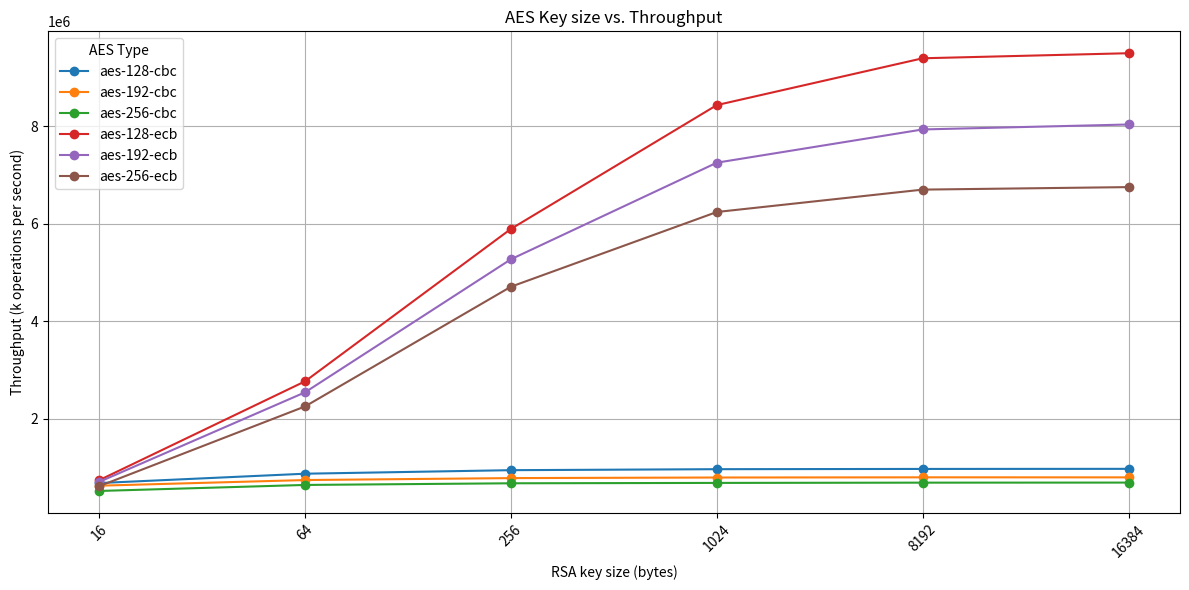

The script that saved this image:
import pandas as pd
import matplotlib.pyplot as plt

data = {
    'type': ['16', '64', '256', '1024', '8192', '16384'],
    'aes-128-cbc': [683631.13, 875013.60,  947499.54, 967702.26, 972842.47, 974727.45],
    'aes-192-cbc': [629472.17, 745077.26, 785131.12, 797110.37, 800854.30, 800273.47],
    'aes-256-cbc': [521489.60, 644780.46, 678785.20, 686413.91, 691728.10, 693103.48],
    'aes-128-ecb': [742447.17, 2768546.47, 5891711.32, 8428683.26, 9387911.45, 9491623.81],
    'aes-192-ecb': [708206.36, 2543329.52, 5269600.32, 7248576.81, 7929492.82, 8031113.50],
    'aes-256-ecb': [619678.97, 2254062.48, 4707154.49, 6237943.82, 6696706.84, 6748062.88]
}

df = pd.DataFrame(data)

# Plotting
plt.figure(figsize=(12, 6))
for col in df.columns[1:]:
    plt.plot(df['type'], df[col], marker='o', label=col)

plt.title('AES Key size vs. Throughput')
plt.xlabel('RSA key size (bytes)')
plt.ylabel('Throughput (k operations per second)')
plt.xticks(rotation=45)
plt.legend(title='AES Type')
plt.grid(True)
plt.tight_layout()
plt.show()